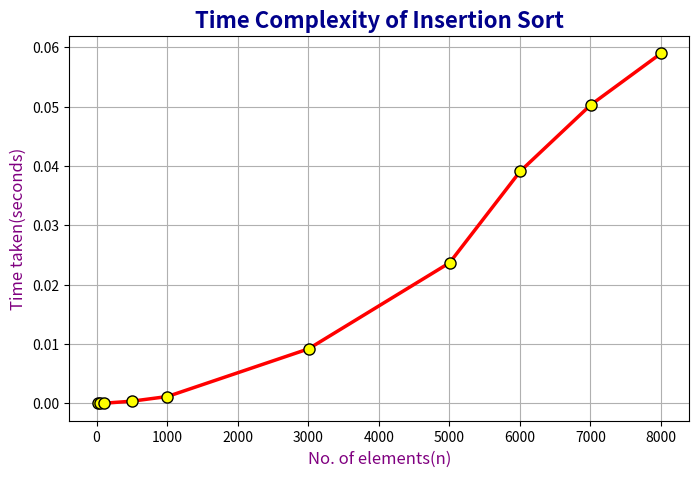

Reproduce this figure in Python.
import matplotlib.pyplot as plt
x = [15, 55, 105, 505, 1005, 3005, 5005, 6005, 7005, 8005]
y = [0.000001, 0.000002, 0.000002, 0.000347, 0.001131, 0.009162, 0.023667, 0.039072, 0.050267, 0.058983]
plt.figure(figsize=(8, 5)) 

plt.plot(
    x, y,
    color='red',          
    linestyle='-',        
    linewidth=2.5,        
    marker='o',           
    markersize=8,         
    markerfacecolor='yellow', 
    markeredgecolor='black',   
)
plt.title("Time Complexity of Insertion Sort", fontsize=16, fontweight='bold', color='darkblue')
plt.xlabel("No. of elements(n)", fontsize=12, color='purple')
plt.ylabel("Time taken(seconds)", fontsize=12, color='purple')
plt.grid(True)
plt.show()
